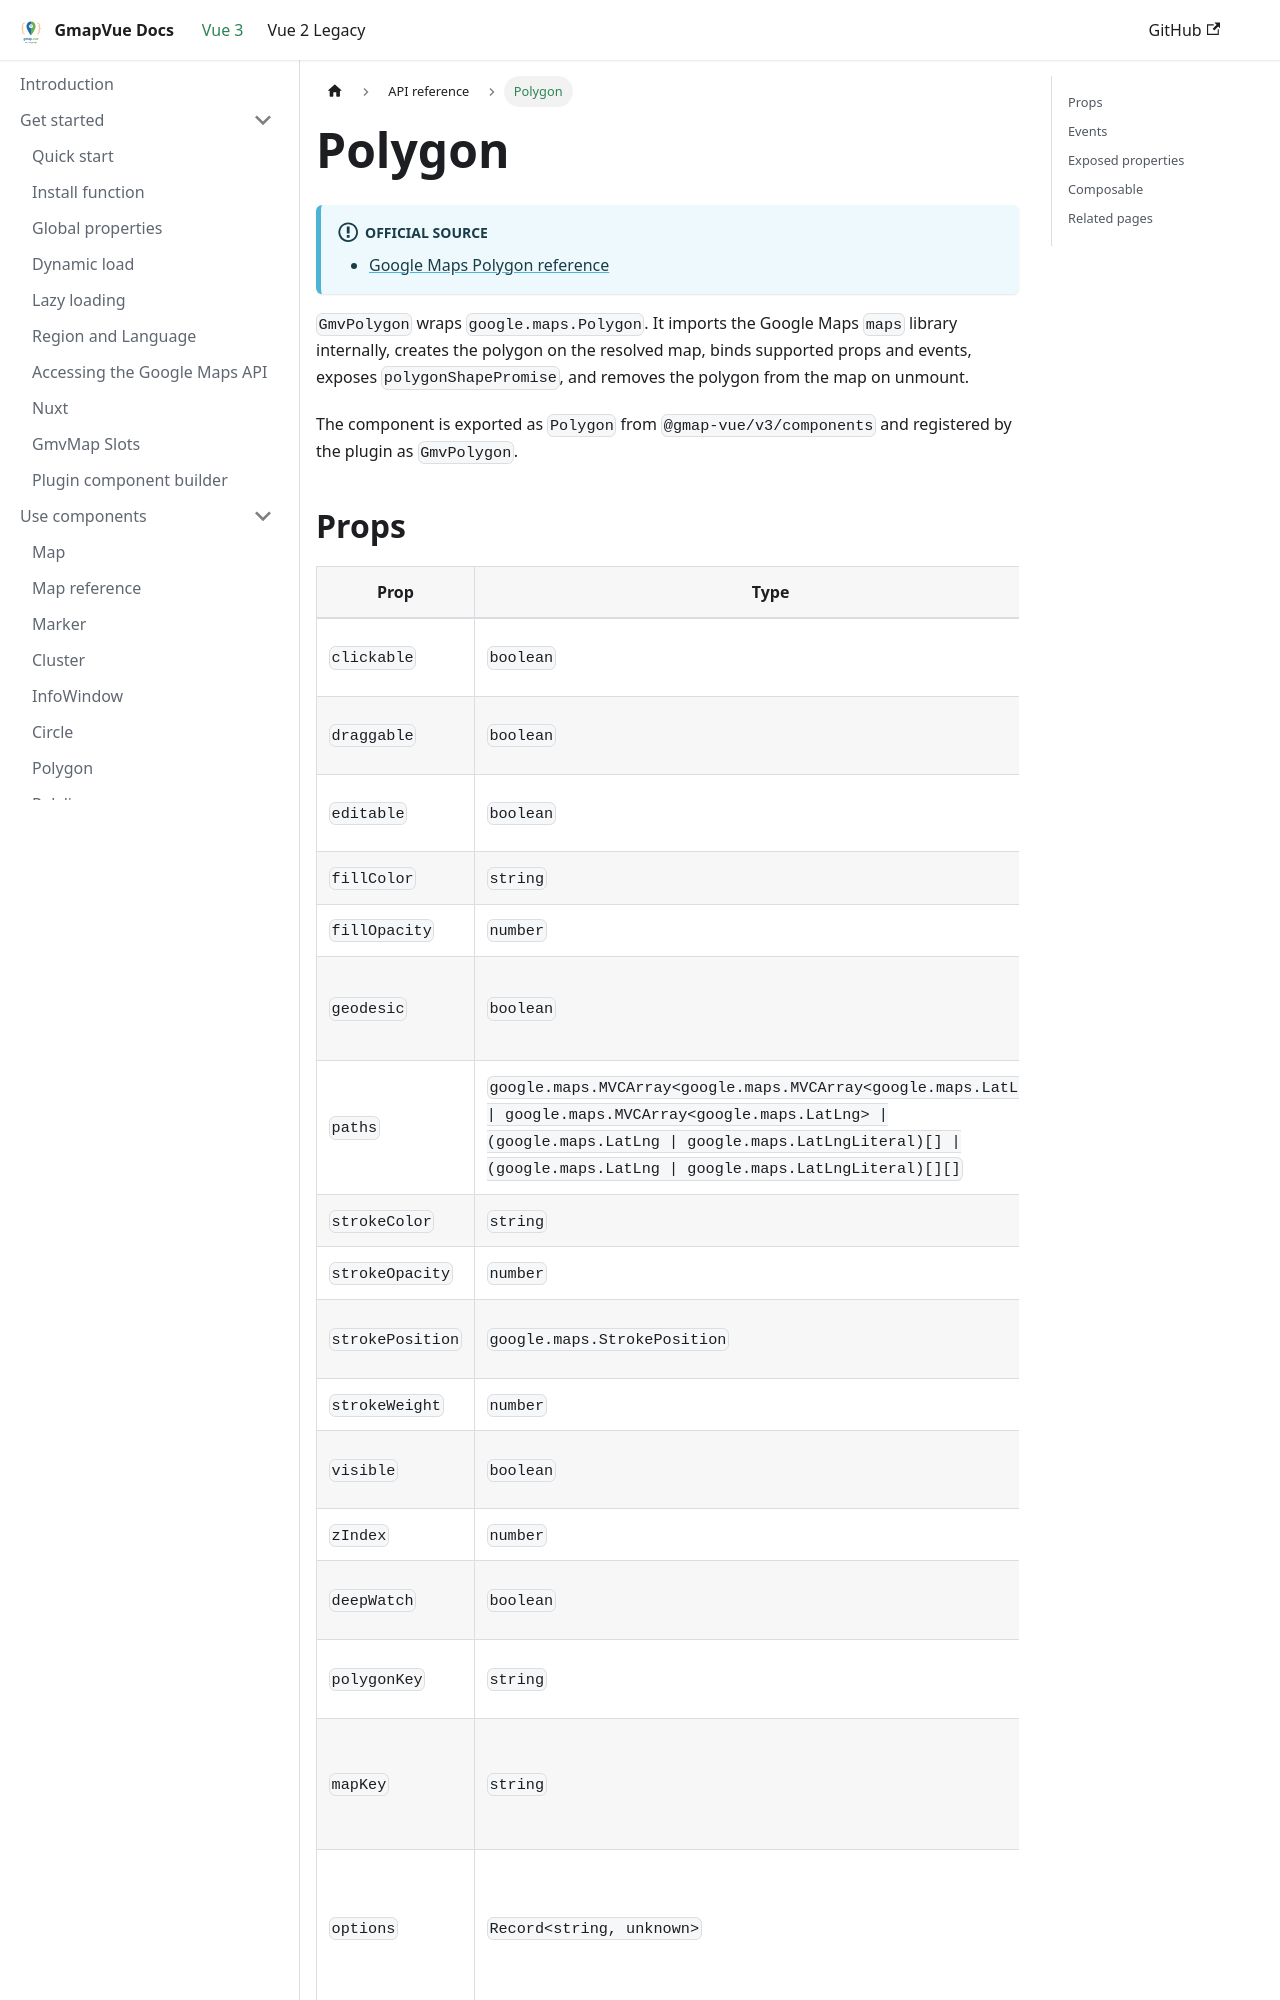

repository: diegoazh/gmap-vue · page: docs/vue-3-version/api/components/polygon/index.html · generator: docusaurus

---
id: polygon
sidebar_position: 6
sidebar_label: Polygon
---

# Polygon

:::info Official source

- [Google Maps Polygon reference](https://developers.google.com/maps/documentation/javascript/reference/polygon#Polygon)

:::

`GmvPolygon` wraps `google.maps.Polygon`. It imports the Google Maps `maps` library internally, creates the polygon on the resolved map, binds supported props and events, exposes `polygonShapePromise`, and removes the polygon from the map on unmount.

The component is exported as `Polygon` from `@gmap-vue/v3/components` and registered by the plugin as `GmvPolygon`.
